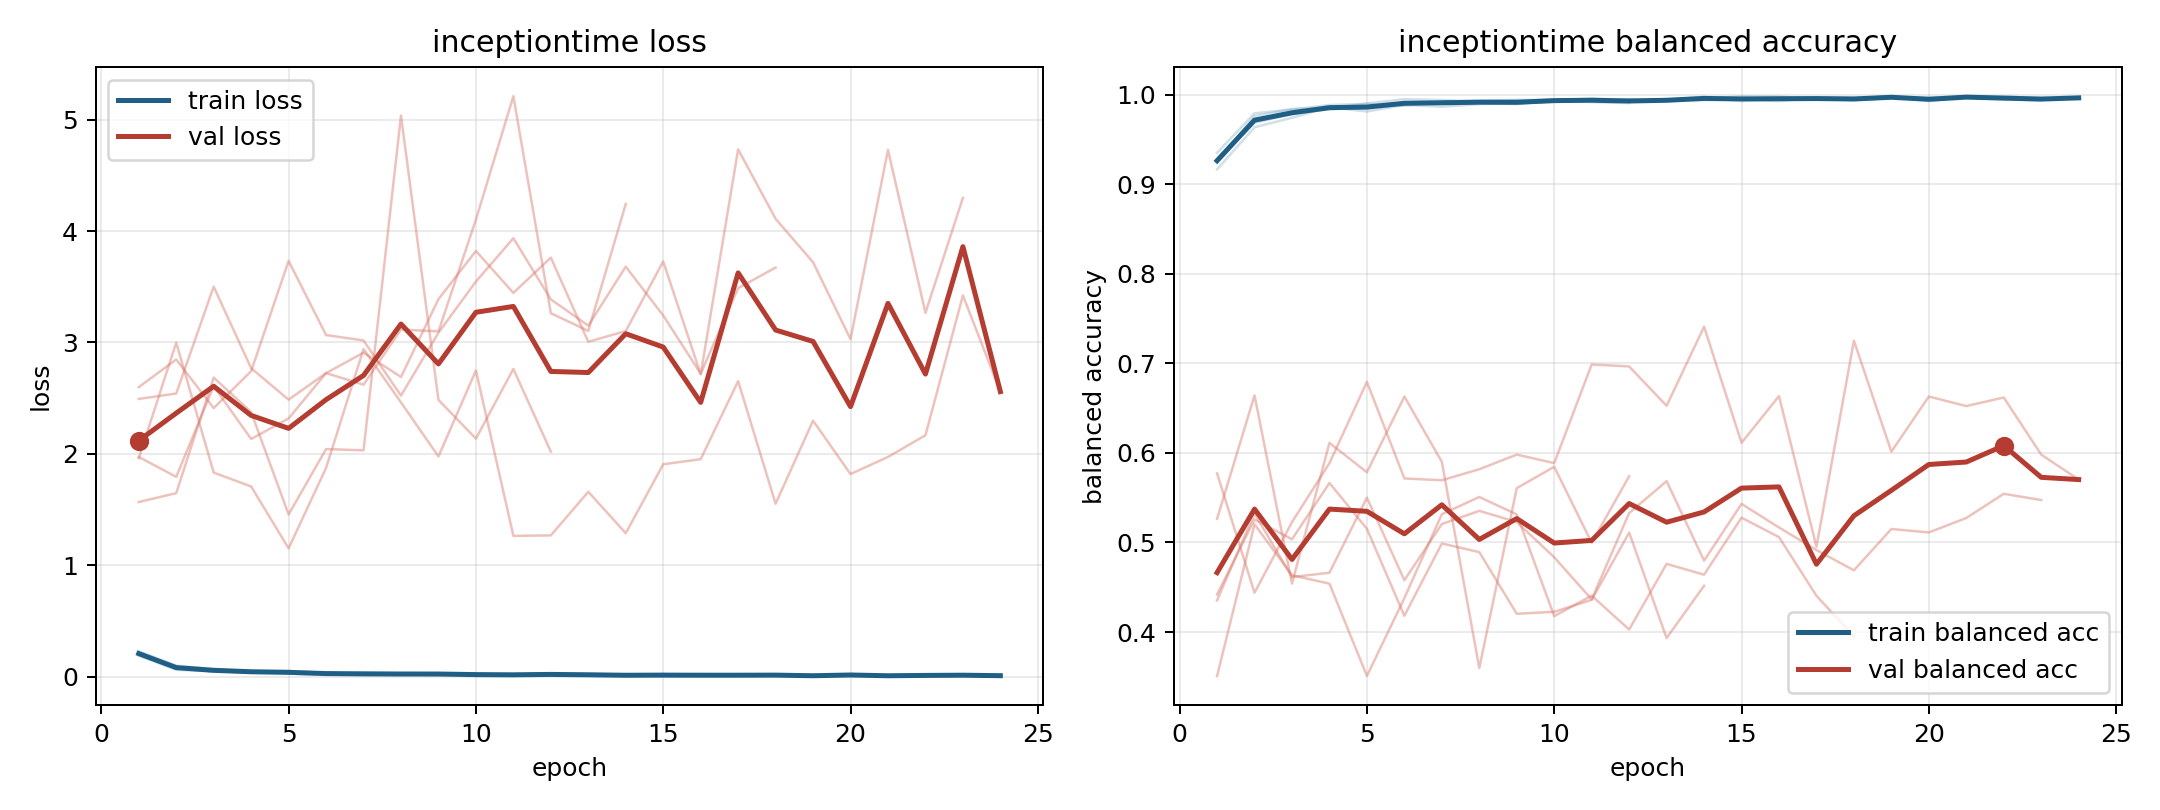

Data behind this chart, as committed beside it:
model, fold, epoch, train_loss, train_balanced_accuracy, val_loss, val_balanced_accuracy
inceptiontime, 1, 1, 0.2034, 0.926, 1.972, 0.4419
inceptiontime, 1, 2, 0.07315, 0.9763, 1.794, 0.5256
inceptiontime, 1, 3, 0.04849, 0.9842, 2.607, 0.5036
inceptiontime, 1, 4, 0.04188, 0.9846, 2.134, 0.5664
inceptiontime, 1, 5, 0.02776, 0.9904, 2.318, 0.5153
inceptiontime, 1, 6, 0.01766, 0.9951, 2.725, 0.4181
inceptiontime, 1, 7, 0.01777, 0.9941, 2.621, 0.4989
inceptiontime, 1, 8, 0.02179, 0.9924, 3.116, 0.4892
inceptiontime, 1, 9, 0.01787, 0.9936, 3.099, 0.4204
inceptiontime, 1, 10, 0.01798, 0.9937, 4.102, 0.4226
inceptiontime, 1, 11, 0.01398, 0.9952, 5.211, 0.4359
inceptiontime, 1, 12, 0.02035, 0.9929, 3.263, 0.5111
inceptiontime, 1, 13, 0.01539, 0.9946, 3.104, 0.3933
inceptiontime, 1, 14, 0.007533, 0.9977, 4.243, 0.4517
inceptiontime, 2, 1, 0.2285, 0.9167, 2.493, 0.4355
inceptiontime, 2, 2, 0.09989, 0.9637, 2.542, 0.5325
inceptiontime, 2, 3, 0.06896, 0.9743, 3.501, 0.4614
inceptiontime, 2, 4, 0.04792, 0.986, 2.769, 0.4662
inceptiontime, 2, 5, 0.05244, 0.9813, 2.487, 0.5501
inceptiontime, 2, 6, 0.03389, 0.9886, 2.725, 0.4579
inceptiontime, 2, 7, 0.03572, 0.9866, 2.909, 0.5206
inceptiontime, 2, 8, 0.03058, 0.9895, 2.69, 0.5353
inceptiontime, 2, 9, 0.02864, 0.9906, 3.389, 0.5229
inceptiontime, 2, 10, 0.02145, 0.9923, 3.821, 0.4835
inceptiontime, 2, 11, 0.01852, 0.9935, 3.445, 0.4365
inceptiontime, 2, 12, 0.02382, 0.9921, 3.762, 0.5329
inceptiontime, 2, 13, 0.01778, 0.9934, 3.006, 0.5685
inceptiontime, 2, 14, 0.01735, 0.9939, 3.103, 0.4798
inceptiontime, 2, 15, 0.01764, 0.9947, 3.727, 0.5431
inceptiontime, 2, 16, 0.02255, 0.9928, 2.715, 0.5168
inceptiontime, 2, 17, 0.01027, 0.9964, 4.733, 0.4915
inceptiontime, 2, 18, 0.01003, 0.9968, 4.11, 0.469
inceptiontime, 2, 19, 0.00709, 0.9977, 3.72, 0.5151
inceptiontime, 2, 20, 0.02232, 0.9929, 3.029, 0.5112
inceptiontime, 2, 21, 0.009601, 0.997, 4.729, 0.5274
inceptiontime, 2, 22, 0.0144, 0.9948, 3.266, 0.5544
inceptiontime, 2, 23, 0.01674, 0.9937, 4.298, 0.5474
inceptiontime, 3, 1, 0.189, 0.9352, 2.599, 0.3508
inceptiontime, 3, 2, 0.06213, 0.9793, 2.847, 0.5203
inceptiontime, 3, 3, 0.04833, 0.9835, 2.411, 0.4635
inceptiontime, 3, 4, 0.03883, 0.9886, 2.742, 0.454
inceptiontime, 3, 5, 0.0328, 0.9898, 3.732, 0.3509
inceptiontime, 3, 6, 0.03436, 0.9878, 3.067, 0.4379
inceptiontime, 3, 7, 0.02264, 0.9923, 3.018, 0.5315
inceptiontime, 3, 8, 0.02009, 0.9935, 2.523, 0.5508
inceptiontime, 3, 9, 0.0161, 0.9943, 3.088, 0.5314
inceptiontime, 3, 10, 0.01762, 0.9942, 3.547, 0.4178
inceptiontime, 3, 11, 0.01293, 0.9955, 3.936, 0.4406
inceptiontime, 3, 12, 0.01477, 0.9949, 3.387, 0.4028
inceptiontime, 3, 13, 0.01516, 0.9944, 3.151, 0.4761
inceptiontime, 3, 14, 0.01566, 0.9954, 3.68, 0.464
inceptiontime, 3, 15, 0.00544, 0.9984, 3.242, 0.5277
inceptiontime, 3, 16, 0.007229, 0.998, 2.72, 0.506
inceptiontime, 3, 17, 0.0146, 0.9955, 3.488, 0.4405
inceptiontime, 3, 18, 0.01164, 0.9954, 3.672, 0.3953
inceptiontime, 4, 1, 0.2102, 0.9277, 1.961, 0.5772
inceptiontime, 4, 2, 0.08806, 0.9689, 2.998, 0.4439
inceptiontime, 4, 3, 0.06276, 0.9782, 1.832, 0.5228
inceptiontime, 4, 4, 0.04496, 0.9851, 1.707, 0.5886
inceptiontime, 4, 5, 0.04195, 0.9844, 1.152, 0.6794
... 31 more rows
